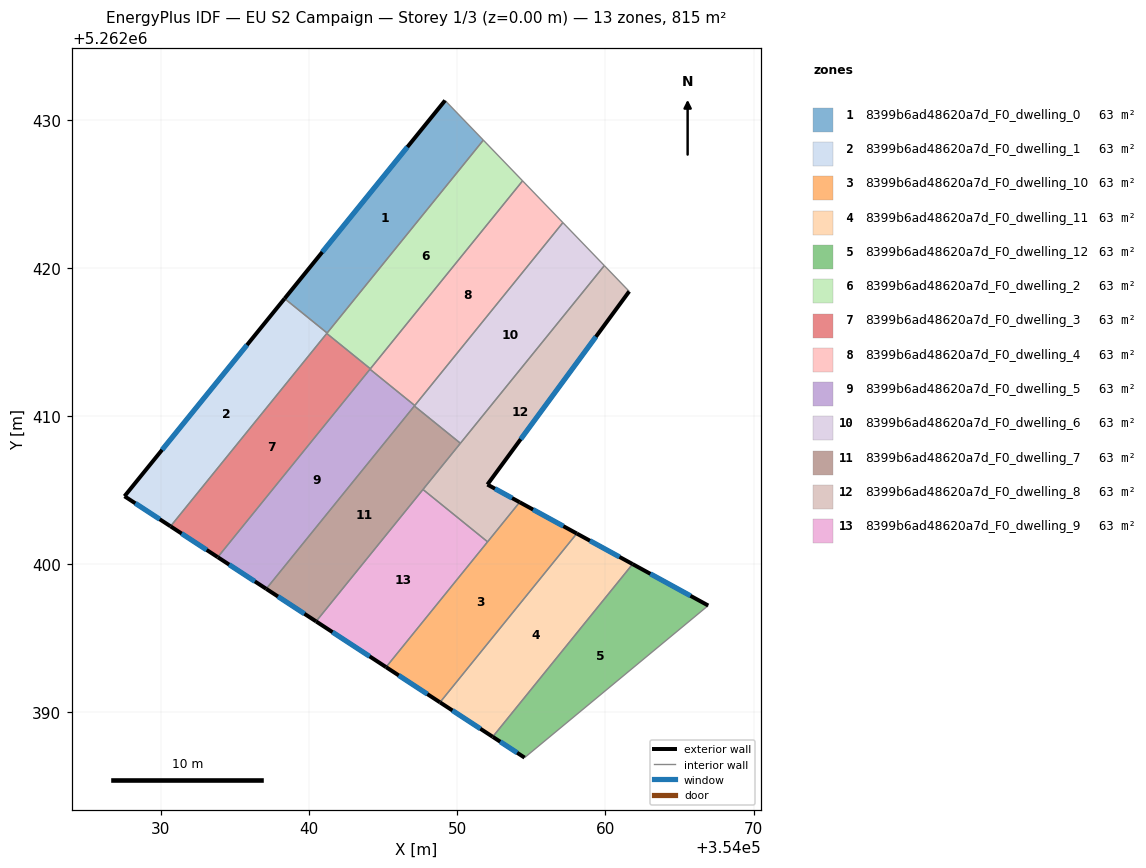
=== STOREY PLAN SPEC (per zone: floor XY polygon, exterior-wall plan segments, windows/doors) ===
zone 1: 8399b6ad48620a7d_F0_dwelling_0  (62.7 m²)
  floor: (354049.18, 5262431.30) (354051.76, 5262428.63) (354041.22, 5262415.61) (354038.35, 5262417.93)
  exterior wall: (354049.18, 5262431.30) – (354038.35, 5262417.93)  [17.2 m]
    window: (354046.63, 5262428.16) – (354040.89, 5262421.07)  [14.5 m²]
  interior walls: 3
zone 2: 8399b6ad48620a7d_F0_dwelling_1  (62.7 m²)
  floor: (354041.22, 5262415.61) (354030.65, 5262402.56) (354027.54, 5262404.59) (354038.35, 5262417.93)
  exterior wall: (354038.35, 5262417.93) – (354027.54, 5262404.59)  [17.2 m]
    window: (354035.81, 5262414.80) – (354030.08, 5262407.72)  [14.5 m²]
  exterior wall: (354027.54, 5262404.59) – (354030.65, 5262402.56)  [3.7 m]
    window: (354028.27, 5262404.11) – (354029.92, 5262403.04)  [3.1 m²]
  interior walls: 3
zone 3: 8399b6ad48620a7d_F0_dwelling_10  (62.7 m²)
  floor: (354058.07, 5262402.07) (354048.84, 5262390.68) (354045.20, 5262393.05) (354054.21, 5262404.19)
  exterior wall: (354058.07, 5262402.07) – (354054.21, 5262404.19)  [4.4 m]
    window: (354057.16, 5262402.57) – (354055.12, 5262403.69)  [3.7 m²]
  exterior wall: (354045.20, 5262393.05) – (354048.84, 5262390.68)  [4.3 m]
    window: (354046.05, 5262392.50) – (354047.98, 5262391.24)  [3.7 m²]
  interior walls: 3
zone 4: 8399b6ad48620a7d_F0_dwelling_11  (62.7 m²)
  floor: (354061.84, 5262400.01) (354052.39, 5262388.35) (354048.84, 5262390.68) (354058.07, 5262402.07)
  exterior wall: (354061.84, 5262400.01) – (354058.07, 5262402.07)  [4.3 m]
    window: (354060.95, 5262400.49) – (354058.95, 5262401.59)  [3.6 m²]
  exterior wall: (354048.84, 5262390.68) – (354052.39, 5262388.35)  [4.3 m]
    window: (354049.67, 5262390.13) – (354051.56, 5262388.90)  [3.6 m²]
  interior walls: 2
zone 5: 8399b6ad48620a7d_F0_dwelling_12  (62.7 m²)
  floor: (354066.94, 5262397.21) (354054.54, 5262386.95) (354052.39, 5262388.35) (354061.84, 5262400.01)
  exterior wall: (354066.94, 5262397.21) – (354061.84, 5262400.01)  [5.8 m]
    window: (354065.74, 5262397.87) – (354063.03, 5262399.35)  [4.9 m²]
  exterior wall: (354052.39, 5262388.35) – (354054.54, 5262386.95)  [2.6 m]
    window: (354052.90, 5262388.02) – (354054.04, 5262387.28)  [2.2 m²]
  interior walls: 2
zone 6: 8399b6ad48620a7d_F0_dwelling_2  (62.7 m²)
  floor: (354051.76, 5262428.63) (354054.41, 5262425.88) (354044.13, 5262413.19) (354041.19, 5262415.58)
  interior walls: 5
zone 7: 8399b6ad48620a7d_F0_dwelling_3  (62.7 m²)
  floor: (354044.13, 5262413.19) (354033.83, 5262400.48) (354030.65, 5262402.56) (354041.19, 5262415.58)
  exterior wall: (354030.65, 5262402.56) – (354033.83, 5262400.48)  [3.8 m]
    window: (354031.40, 5262402.07) – (354033.09, 5262400.97)  [3.2 m²]
  interior walls: 4
zone 8: 8399b6ad48620a7d_F0_dwelling_4  (62.7 m²)
  floor: (354054.41, 5262425.88) (354057.13, 5262423.06) (354047.13, 5262410.71) (354044.11, 5262413.16)
  interior walls: 5
zone 9: 8399b6ad48620a7d_F0_dwelling_5  (62.7 m²)
  floor: (354047.13, 5262410.71) (354037.11, 5262398.34) (354033.83, 5262400.48) (354044.11, 5262413.16)
  exterior wall: (354033.83, 5262400.48) – (354037.11, 5262398.34)  [3.9 m]
    window: (354034.60, 5262399.97) – (354036.34, 5262398.84)  [3.3 m²]
  interior walls: 4
zone 10: 8399b6ad48620a7d_F0_dwelling_6  (62.7 m²)
  floor: (354057.13, 5262423.06) (354059.93, 5262420.16) (354050.21, 5262408.17) (354047.10, 5262410.68)
  interior walls: 5
zone 11: 8399b6ad48620a7d_F0_dwelling_7  (62.7 m²)
  floor: (354050.21, 5262408.17) (354040.47, 5262396.14) (354037.11, 5262398.34) (354047.10, 5262410.68)
  exterior wall: (354037.11, 5262398.34) – (354040.47, 5262396.14)  [4.0 m]
    window: (354037.90, 5262397.82) – (354039.68, 5262396.66)  [3.4 m²]
  interior walls: 4
zone 12: 8399b6ad48620a7d_F0_dwelling_8  (62.7 m²)
  floor: (354059.93, 5262420.16) (354061.61, 5262418.42) (354052.03, 5262405.38) (354054.21, 5262404.19) (354052.05, 5262401.51) (354047.69, 5262405.05)
  exterior wall: (354052.03, 5262405.38) – (354061.61, 5262418.42)  [16.2 m]
    window: (354054.28, 5262408.44) – (354059.36, 5262415.36)  [13.6 m²]
  exterior wall: (354054.21, 5262404.19) – (354052.03, 5262405.38)  [2.5 m]
    window: (354053.70, 5262404.47) – (354052.55, 5262405.10)  [2.1 m²]
  interior walls: 5
zone 13: 8399b6ad48620a7d_F0_dwelling_9  (62.7 m²)
  floor: (354052.05, 5262401.51) (354045.20, 5262393.05) (354040.47, 5262396.14) (354047.69, 5262405.05)
  exterior wall: (354040.47, 5262396.14) – (354045.20, 5262393.05)  [5.6 m]
    window: (354041.58, 5262395.42) – (354044.09, 5262393.78)  [4.8 m²]
  interior walls: 3

=== DERIVED (storey summary) ===
Building: EU S2 Campaign
Storey: 1 of 3  (floor level z = 0.00 m)
Storey gross floor area: 815.3 m²
Zones on this storey: 13
  - 8399b6ad48620a7d_F0_dwelling_0: floor 62.7 m²; exterior wall 17.2 m (51.6 m²); 1 window(s) 14.5 m²; WWR 28.1%
  - 8399b6ad48620a7d_F0_dwelling_1: floor 62.7 m²; exterior wall 20.9 m (62.6 m²); 2 window(s) 17.6 m²; WWR 28.1%
  - 8399b6ad48620a7d_F0_dwelling_10: floor 62.7 m²; exterior wall 8.7 m (26.2 m²); 2 window(s) 7.4 m²; WWR 28.1%
  - 8399b6ad48620a7d_F0_dwelling_11: floor 62.7 m²; exterior wall 8.5 m (25.6 m²); 2 window(s) 7.2 m²; WWR 28.1%
  - 8399b6ad48620a7d_F0_dwelling_12: floor 62.7 m²; exterior wall 8.4 m (25.2 m²); 2 window(s) 7.1 m²; WWR 28.1%
  - 8399b6ad48620a7d_F0_dwelling_2: floor 62.7 m²
  - 8399b6ad48620a7d_F0_dwelling_3: floor 62.7 m²; exterior wall 3.8 m (11.4 m²); 1 window(s) 3.2 m²; WWR 28.1%
  - 8399b6ad48620a7d_F0_dwelling_4: floor 62.7 m²
  - 8399b6ad48620a7d_F0_dwelling_5: floor 62.7 m²; exterior wall 3.9 m (11.7 m²); 1 window(s) 3.3 m²; WWR 28.1%
  - 8399b6ad48620a7d_F0_dwelling_6: floor 62.7 m²
  - 8399b6ad48620a7d_F0_dwelling_7: floor 62.7 m²; exterior wall 4.0 m (12.1 m²); 1 window(s) 3.4 m²; WWR 28.1%
  - 8399b6ad48620a7d_F0_dwelling_8: floor 62.7 m²; exterior wall 18.7 m (56.0 m²); 2 window(s) 15.7 m²; WWR 28.1%
  - 8399b6ad48620a7d_F0_dwelling_9: floor 62.7 m²; exterior wall 5.6 m (16.9 m²); 1 window(s) 4.8 m²; WWR 28.1%
Zone adjacency (shared interzone walls):
  - 8399b6ad48620a7d_F0_dwelling_0 ↔ 8399b6ad48620a7d_F0_dwelling_1
  - 8399b6ad48620a7d_F0_dwelling_0 ↔ 8399b6ad48620a7d_F0_dwelling_2
  - 8399b6ad48620a7d_F0_dwelling_1 ↔ 8399b6ad48620a7d_F0_dwelling_2
  - 8399b6ad48620a7d_F0_dwelling_1 ↔ 8399b6ad48620a7d_F0_dwelling_3
  - 8399b6ad48620a7d_F0_dwelling_10 ↔ 8399b6ad48620a7d_F0_dwelling_11
  - 8399b6ad48620a7d_F0_dwelling_10 ↔ 8399b6ad48620a7d_F0_dwelling_8
  - 8399b6ad48620a7d_F0_dwelling_10 ↔ 8399b6ad48620a7d_F0_dwelling_9
  - 8399b6ad48620a7d_F0_dwelling_11 ↔ 8399b6ad48620a7d_F0_dwelling_12
  - 8399b6ad48620a7d_F0_dwelling_2 ↔ 8399b6ad48620a7d_F0_dwelling_3
  - 8399b6ad48620a7d_F0_dwelling_2 ↔ 8399b6ad48620a7d_F0_dwelling_4
  - 8399b6ad48620a7d_F0_dwelling_3 ↔ 8399b6ad48620a7d_F0_dwelling_4
  - 8399b6ad48620a7d_F0_dwelling_3 ↔ 8399b6ad48620a7d_F0_dwelling_5
  - 8399b6ad48620a7d_F0_dwelling_4 ↔ 8399b6ad48620a7d_F0_dwelling_5
  - 8399b6ad48620a7d_F0_dwelling_4 ↔ 8399b6ad48620a7d_F0_dwelling_6
  - 8399b6ad48620a7d_F0_dwelling_5 ↔ 8399b6ad48620a7d_F0_dwelling_6
  - 8399b6ad48620a7d_F0_dwelling_5 ↔ 8399b6ad48620a7d_F0_dwelling_7
  - 8399b6ad48620a7d_F0_dwelling_6 ↔ 8399b6ad48620a7d_F0_dwelling_7
  - 8399b6ad48620a7d_F0_dwelling_6 ↔ 8399b6ad48620a7d_F0_dwelling_8
  - 8399b6ad48620a7d_F0_dwelling_7 ↔ 8399b6ad48620a7d_F0_dwelling_8
  - 8399b6ad48620a7d_F0_dwelling_7 ↔ 8399b6ad48620a7d_F0_dwelling_9
  - 8399b6ad48620a7d_F0_dwelling_8 ↔ 8399b6ad48620a7d_F0_dwelling_9